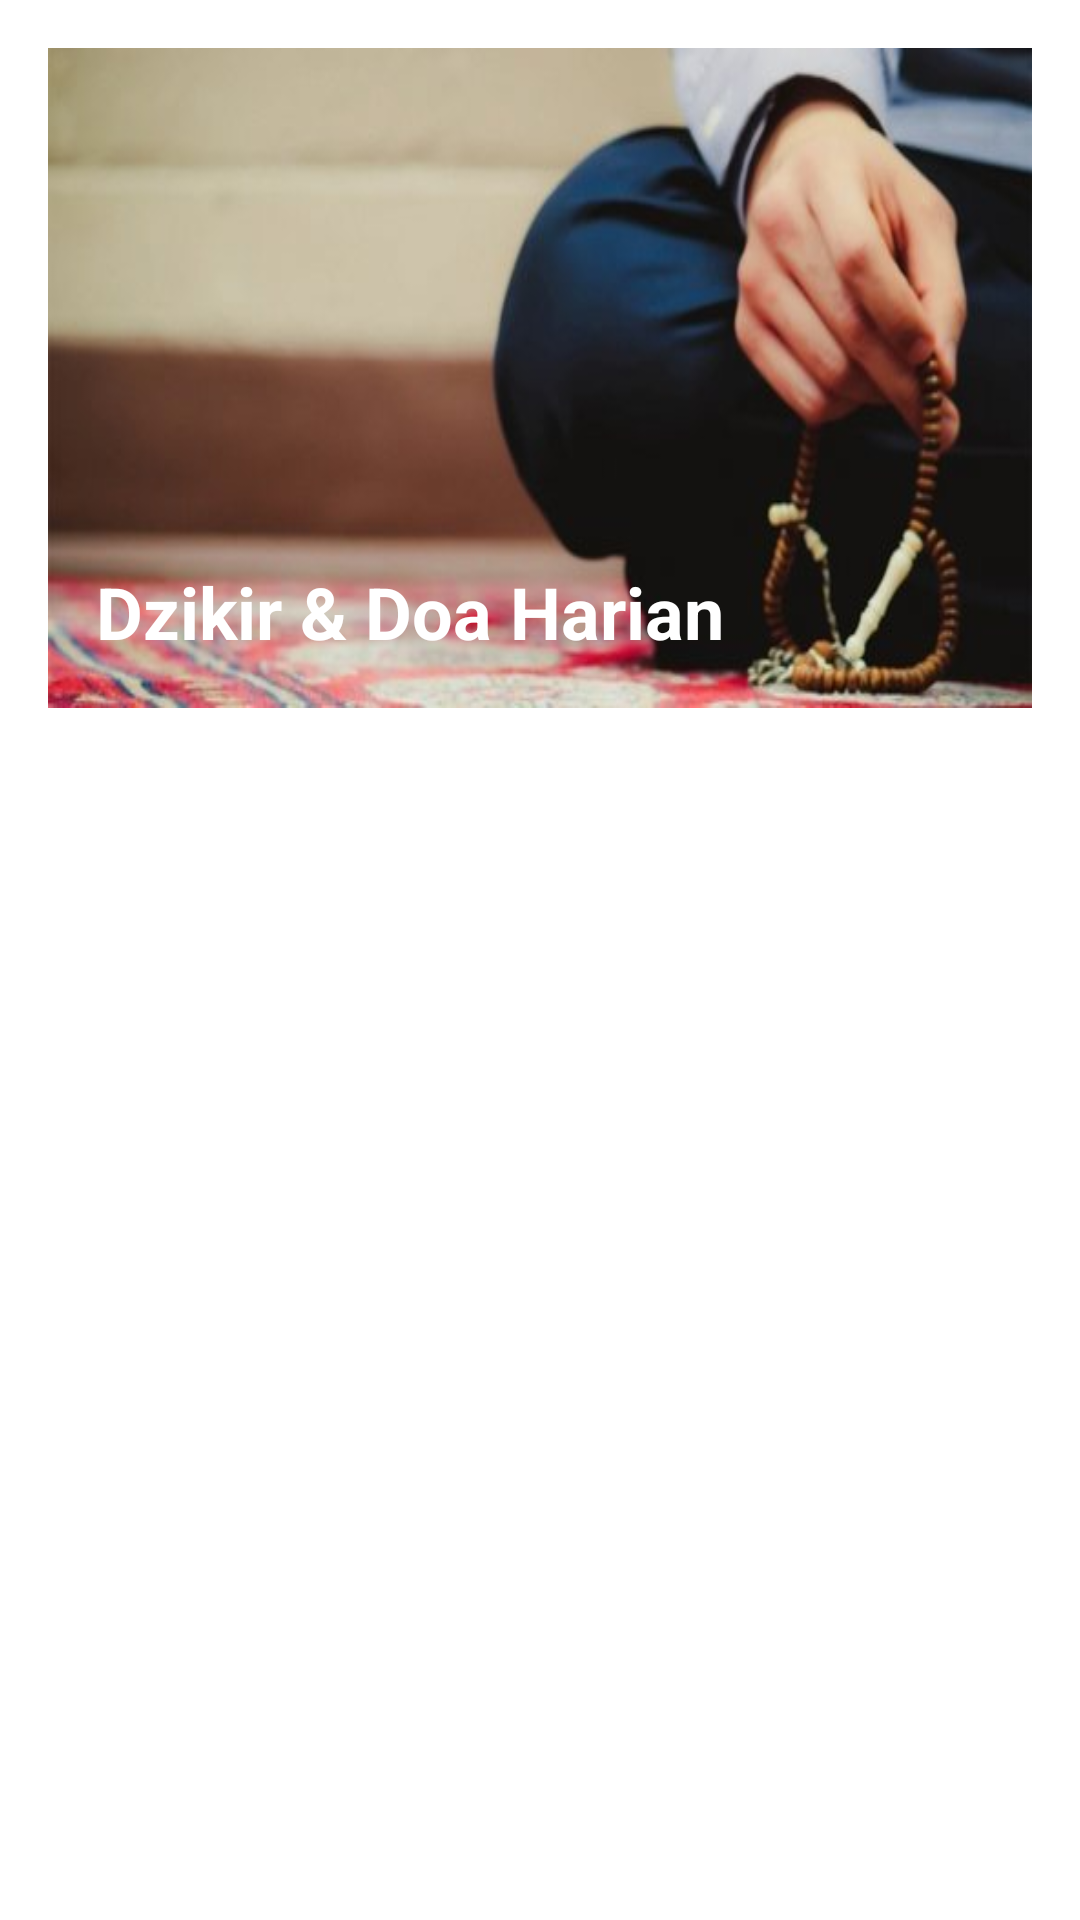

Here is an Android app screen rendered from its layout file. Give the layout XML and the strings, colors and styles it references.
<!-- AndroidManifest.xml: application theme Theme.UmmaDaily -->
<!-- res/layout/activity_dzikir_dan_doa_harian.xml -->
<?xml version="1.0" encoding="utf-8"?>
<RelativeLayout xmlns:android="http://schemas.android.com/apk/res/android"
    xmlns:app="http://schemas.android.com/apk/res-auto"
    xmlns:tools="http://schemas.android.com/tools"
    android:layout_width="match_parent"
    android:layout_height="match_parent"
    tools:context=".ui.DzikirDanDoaHarian"
    android:padding="16dp">

    <TextView
        android:id="@+id/tv_txt_dzikir_doa_harian"
        android:layout_width="match_parent"
        android:layout_height="220dp"
        android:layout_alignParentTop="true"
        android:layout_marginBottom="16dp"
        android:background="@drawable/bg_dzikirdoa"
        android:gravity="bottom"
        android:paddingStart="16dp"
        android:paddingEnd="16dp"
        android:paddingBottom="16dp"
        android:text="@string/txt_dzikir_doa_harian"
        android:textColor="@color/white"
        android:textSize="24sp"
        android:textStyle="bold" />


    <androidx.recyclerview.widget.RecyclerView
        android:id="@+id/rv_dzikir_doa_harian"
        android:layout_width="match_parent"
        android:layout_height="wrap_content"
        android:layout_below="@+id/tv_txt_dzikir_doa_harian"
        tools:listitem="@layout/row_item_dzikir_doa" />

</RelativeLayout>
<!-- res/layout/row_item_dzikir_doa.xml (included above) -->
<?xml version="1.0" encoding="utf-8"?>
<LinearLayout xmlns:android="http://schemas.android.com/apk/res/android"
    android:layout_width="match_parent"
    android:layout_height="wrap_content"
    android:layout_marginBottom="16dp"
    android:background="@drawable/bg_item"
    android:orientation="vertical">

    <TextView
        android:id="@+id/tv_desc"
        android:layout_width="match_parent"
        android:layout_height="wrap_content"
        android:background="@drawable/bg_blue_gray"
        android:fontFamily="sans-serif"
        android:paddingStart="16dp"
        android:paddingTop="16dp"
        android:paddingEnd="16dp"
        android:paddingBottom="16dp"
        android:textColor="@color/dot_blue"
        android:textSize="16sp"
        android:textStyle="bold" />


    <TextView
        android:id="@+id/tv_lafaz"
        android:layout_width="match_parent"
        android:layout_height="wrap_content"
        android:layout_marginBottom="16dp"
        android:fontFamily="@font/arabic_arihna"
        android:paddingStart="16dp"
        android:paddingTop="8dp"
        android:paddingEnd="16dp"
        android:textColor="@color/blue"
        android:textSize="20sp"
        android:textStyle="bold" />


    <TextView
        android:id="@+id/tv_terjemah"
        android:layout_width="match_parent"
        android:layout_height="wrap_content"
        android:fontFamily="sans-serif"
        android:paddingStart="16dp"
        android:paddingEnd="16dp"
        android:paddingBottom="16dp"
        android:textColor="@color/blue"
        android:textSize="16sp"
        android:textStyle="italic" />

</LinearLayout>
<!-- resources referenced by this layout -->
<resources>
  <color name="blue">#153372</color>
  <color name="dot_blue">#012F50</color>
  <color name="white">#FFFFFFFF</color>
  <!-- drawable bg_blue_gray (drawable) -->
  <?xml version="1.0" encoding="utf-8"?>
  <shape xmlns:android="http://schemas.android.com/apk/res/android"
      android:shape="rectangle">
  
      <solid android:color="@color/BG_color" />
  
      <corners
          android:topLeftRadius="15dp"
          android:topRightRadius="15dp" />
  </shape>
  <!-- drawable bg_dzikirdoa: jpg bitmap (drawable, 19096 bytes) -->
  <string name="txt_dzikir_doa_harian">Dzikir &amp; Doa Harian</string>
  <style name="Theme.UmmaDaily" parent="Theme.MaterialComponents.DayNight.NoActionBar">
          
          <item name="colorPrimary">@color/white</item>
          <item name="colorPrimaryVariant">@color/BG_color</item>
          <item name="colorOnPrimary">@color/white</item>
          
          <item name="colorSecondary">@color/BG_color</item>
          <item name="colorOnSecondary">@color/white</item>
          
          <item name="android:statusBarColor">?attr/colorPrimaryVariant</item>
  
  
          
  
      </style>
  <color name="BG_color">#549EC7</color>
</resources>
